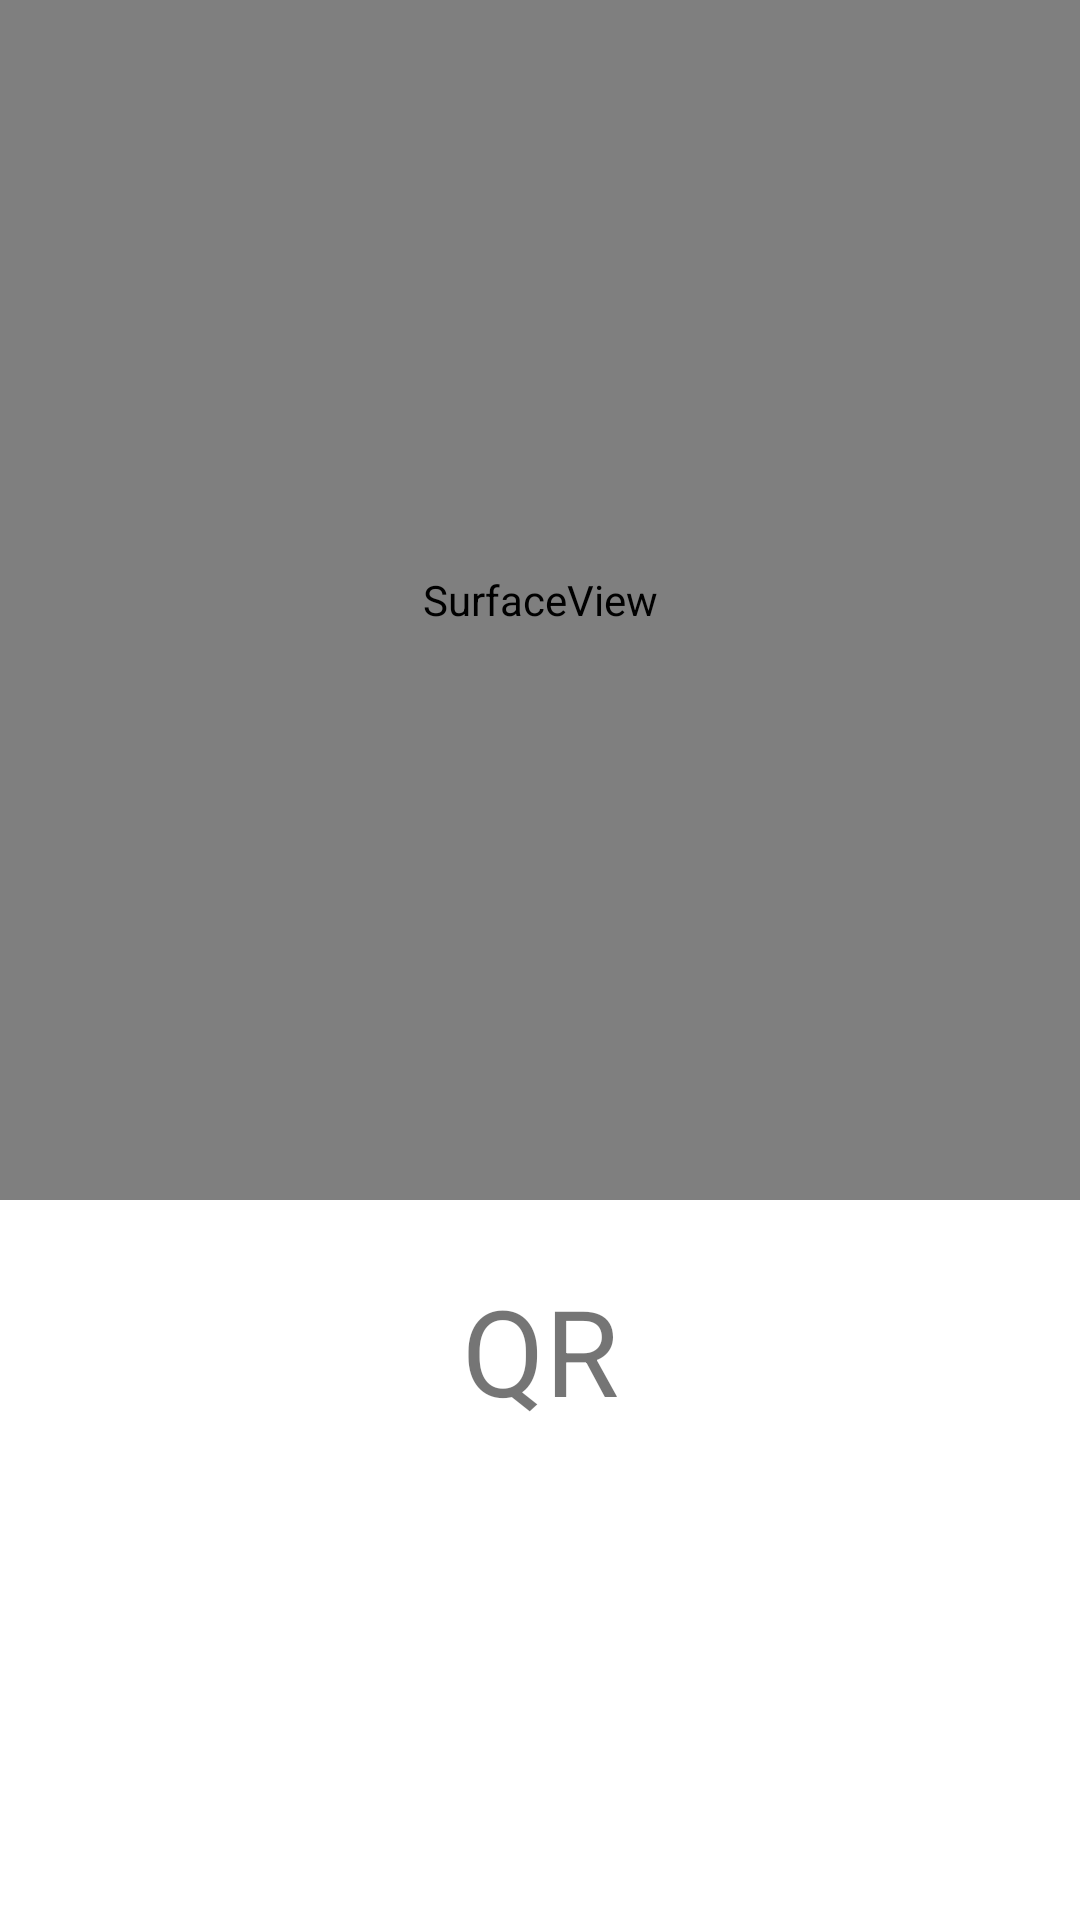

This screen was rendered from an Android layout file. Write that file and the resources it references.
<!-- AndroidManifest.xml: application theme Theme.ReservationSystem -->
<!-- res/layout/activity_libraryqr.xml -->
<?xml version="1.0" encoding="utf-8"?>
<LinearLayout xmlns:android="http://schemas.android.com/apk/res/android"
    android:layout_width="match_parent"
    android:layout_height="match_parent"
    android:orientation="vertical"
    android:layout_gravity="center">

    <SurfaceView
        android:layout_width="match_parent"
        android:layout_height="400dp"
        android:id="@+id/surfaceView"/>

    <TextView
        android:layout_width="match_parent"
        android:layout_height="100dp"
        android:id="@+id/QRtext"
        android:gravity="center"
        android:text="QR"
        android:textSize="40sp"/>

</LinearLayout>
<!-- resources referenced by this layout -->
<resources>
  <style name="Theme.ReservationSystem" parent="Theme.MaterialComponents.DayNight.DarkActionBar">
          
          <item name="colorPrimary">@color/purple_500</item>
          <item name="colorPrimaryVariant">@color/purple_700</item>
          <item name="colorOnPrimary">@color/white</item>
          
          <item name="colorSecondary">@color/teal_200</item>
          <item name="colorSecondaryVariant">@color/teal_700</item>
          <item name="colorOnSecondary">@color/black</item>
          
          <item name="android:statusBarColor" tools:targetApi="l">?attr/colorPrimaryVariant</item>
          
          <item name="windowActionBar">false</item>
          <item name="windowNoTitle">true</item>
      </style>
  <!-- not gathered from this repository: default colours our renderer supplied (Android Studio template values) -->
  <color name="purple_500">#FF6200EE</color>
  <color name="purple_700">#FF3700B3</color>
  <color name="teal_200">#FF03DAC5</color>
  <color name="teal_700">#FF018786</color>
  <color name="black">#FF000000</color>
  <color name="white">#FFFFFFFF</color>
</resources>
